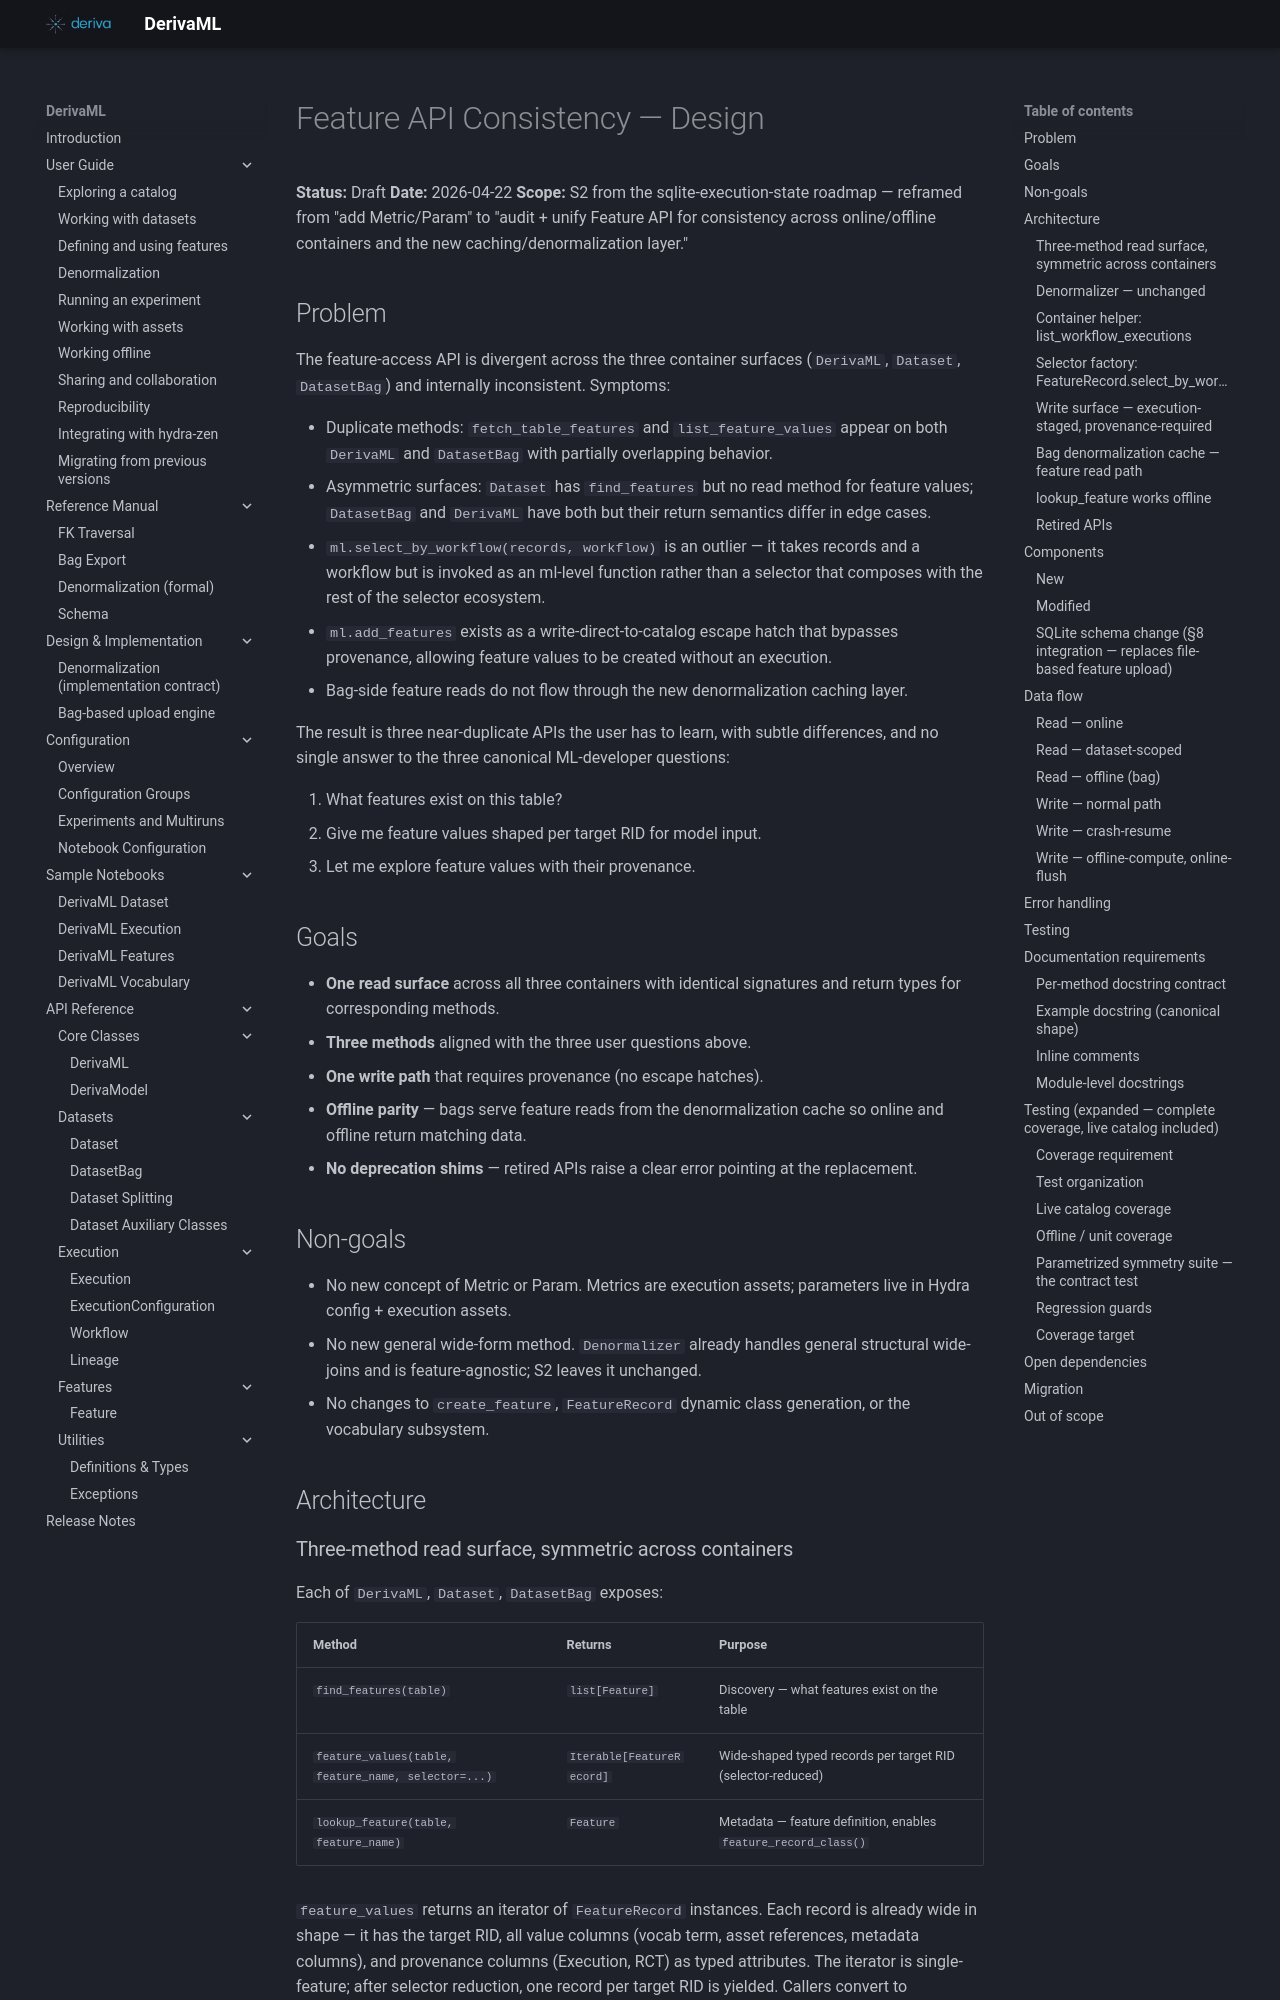

repository: informatics-isi-edu/deriva-ml · page: superpowers/specs/2026-04-22-feature-api-consistency-design/index.html · generator: mkdocs

# Feature API Consistency — Design

**Status:** Draft
**Date:** 2026-04-22
**Scope:** S2 from the sqlite-execution-state roadmap — reframed from "add Metric/Param" to "audit + unify Feature API for consistency across online/offline containers and the new caching/denormalization layer."

## Problem

The feature-access API is divergent across the three container surfaces (`DerivaML`, `Dataset`, `DatasetBag`) and internally inconsistent. Symptoms:

- Duplicate methods: `fetch_table_features` and `list_feature_values` appear on both `DerivaML` and `DatasetBag` with partially overlapping behavior.
- Asymmetric surfaces: `Dataset` has `find_features` but no read method for feature values; `DatasetBag` and `DerivaML` have both but their return semantics differ in edge cases.
- `ml.select_by_workflow(records, workflow)` is an outlier — it takes records and a workflow but is invoked as an ml-level function rather than a selector that composes with the rest of the selector ecosystem.
- `ml.add_features` exists as a write-direct-to-catalog escape hatch that bypasses provenance, allowing feature values to be created without an execution.
- Bag-side feature reads do not flow through the new denormalization caching layer.

The result is three near-duplicate APIs the user has to learn, with subtle differences, and no single answer to the three canonical ML-developer questions:

1. What features exist on this table?
2. Give me feature values shaped per target RID for model input.
3. Let me explore feature values with their provenance.

## Goals

- **One read surface** across all three containers with identical signatures and return types for corresponding methods.
- **Three methods** aligned with the three user questions above.
- **One write path** that requires provenance (no escape hatches).
- **Offline parity** — bags serve feature reads from the denormalization cache so online and offline return matching data.
- **No deprecation shims** — retired APIs raise a clear error pointing at the replacement.

## Non-goals

- No new concept of Metric or Param. Metrics are execution assets; parameters live in Hydra config + execution assets.
- No new general wide-form method. `Denormalizer` already handles general structural wide-joins and is feature-agnostic; S2 leaves it unchanged.
- No changes to `create_feature`, `FeatureRecord` dynamic class generation, or the vocabulary subsystem.

## Architecture
